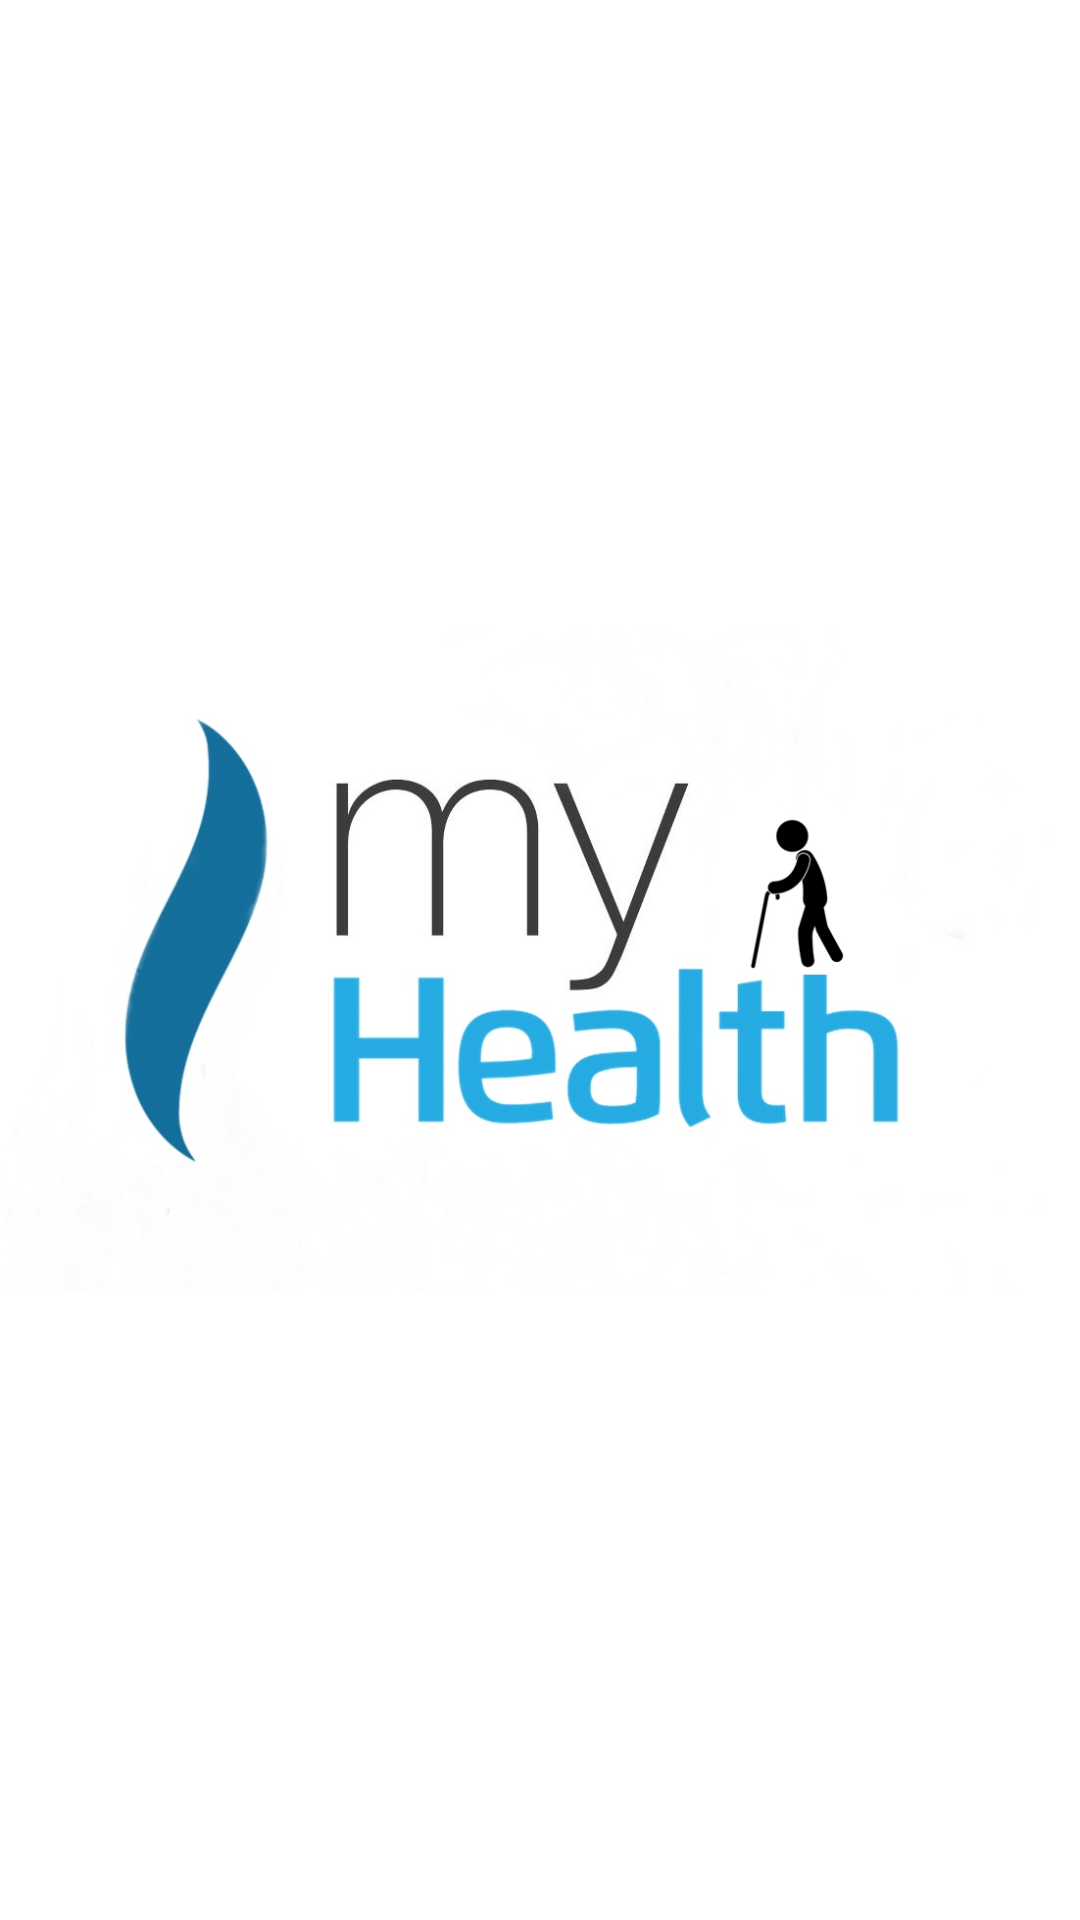

Here is an Android app screen rendered from its layout file. Give the layout XML and the strings, colors and styles it references.
<!-- AndroidManifest.xml: application theme AppTheme -->
<!-- res/layout/activity_splash.xml -->
<?xml version="1.0" encoding="utf-8"?>
<LinearLayout xmlns:android="http://schemas.android.com/apk/res/android"
    xmlns:app="http://schemas.android.com/apk/res-auto"
    xmlns:tools="http://schemas.android.com/tools"
    android:layout_width="match_parent"
    android:layout_height="match_parent"
    android:background="@color/corBranco"
    tools:context=".SplashActivity">


    <ImageView
        android:id="@+id/mylogo"
        android:layout_width="wrap_content"
        android:layout_height="wrap_content"
        android:src="@drawable/logomyhealth"/>


</LinearLayout>
<!-- resources referenced by this layout -->
<resources>
  <color name="corBranco">#ffff</color>
  <!-- drawable logomyhealth: jpeg bitmap (drawable, 67477 bytes) -->
  <style name="AppTheme" parent="Theme.AppCompat.Light.NoActionBar">
          
          <item name="colorPrimary">@color/colorPrimary</item>
          <item name="colorPrimaryDark">@color/corBranco</item>
          <item name="colorAccent">@color/colorAccent</item>
      </style>
  <color name="colorPrimary">#008577</color>
  <color name="colorAccent">#D81B60</color>
</resources>
